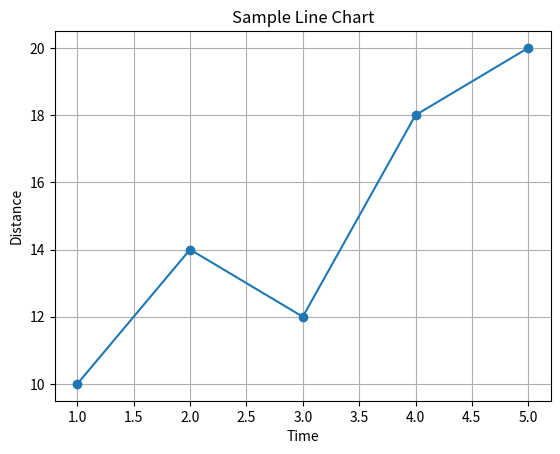
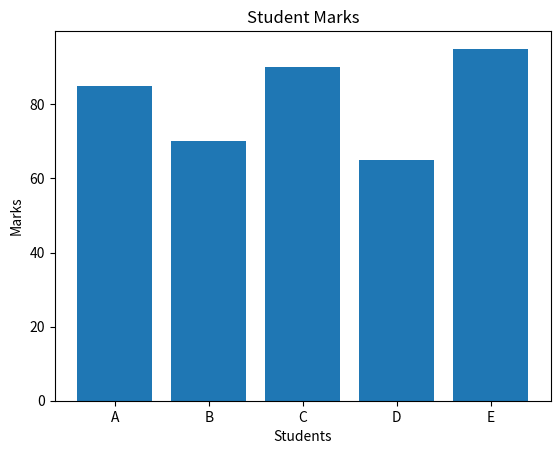
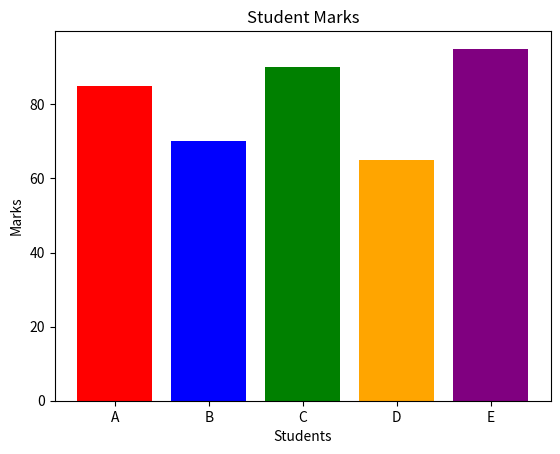
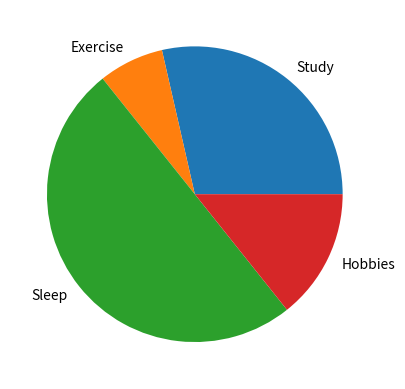

Reproduce these figures in Python, in order.
import matplotlib.pyplot as plt
import numpy as np

x=[1,2,3,4,5]
y=[10,14,12,18,20]

plt.plot(x,y,marker='o')
plt.title("Sample Line Chart")
plt.xlabel("Time")
plt.ylabel("Distance")
plt.grid(True)
plt.show()

students = ["A", "B", "C", "D", "E"]
marks = [85, 70, 90, 65, 95]
plt.bar(students, marks)
plt.title("Student Marks")
plt.xlabel("Students")
plt.ylabel("Marks")
plt.show()

students = ["A", "B", "C", "D", "E"]
marks = [85, 70, 90, 65, 95]
plt.bar(students, marks, color=["red", "blue", "green", "orange", "purple"])
plt.title("Student Marks")
plt.xlabel("Students")
plt.ylabel("Marks")
plt.show()

activities = ["Study", "Exercise", "Sleep", "Hobbies"]
hours = np.array([4, 1, 7, 2])
plt.pie(hours,labels=activities)
plt.show()
